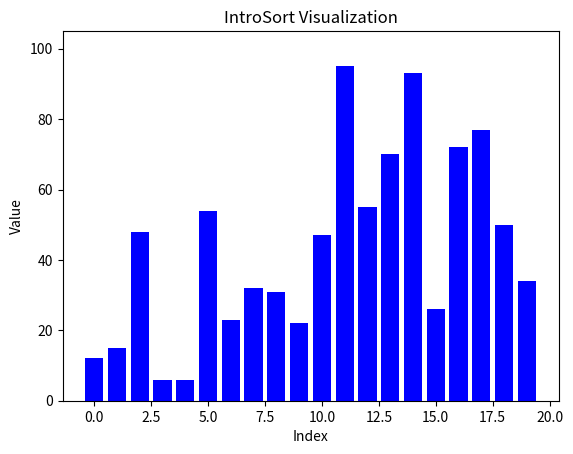

The matplotlib source for this figure:
import matplotlib.pyplot as plt
import numpy as np
from matplotlib.animation import FuncAnimation
import heapq

def introsort(arr, update_func):
    def introsort_rec(arr, start, end, depth_limit):
        if end - start <= 16:
            insertion_sort(arr, start, end)
        elif depth_limit == 0:
            heap_sort(arr, start, end)
        else:
            pivot = partition(arr, start, end)
            introsort_rec(arr, start, pivot - 1, depth_limit - 1)
            introsort_rec(arr, pivot + 1, end, depth_limit - 1)
        update_func(arr)
        yield arr

    def partition(arr, low, high):
        pivot = arr[high]
        i = low - 1
        for j in range(low, high):
            if arr[j] < pivot:
                i += 1
                arr[i], arr[j] = arr[j], arr[i]
        arr[i + 1], arr[high] = arr[high], arr[i + 1]
        return i + 1

    def insertion_sort(arr, left, right):
        for i in range(left + 1, right + 1):
            key = arr[i]
            j = i - 1
            while j >= left and arr[j] > key:
                arr[j + 1] = arr[j]
                j -= 1
            arr[j + 1] = key

    def heap_sort(arr, start, end):
        def heapify(arr, n, i):
            largest = i
            l = 2 * i + 1
            r = 2 * i + 2
            if l < n and arr[l] > arr[largest]:
                largest = l
            if r < n and arr[r] > arr[largest]:
                largest = r
            if largest != i:
                arr[i], arr[largest] = arr[largest], arr[i]
                heapify(arr, n, largest)

        n = end - start + 1
        for i in range(n // 2 - 1, -1, -1):
            heapify(arr[start:end+1], n, i)
        for i in range(n - 1, 0, -1):
            arr[start], arr[start + i] = arr[start + i], arr[start]
            heapify(arr[start:end+1], i, 0)

    depth_limit = 2 * int(np.log2(len(arr)))
    yield from introsort_rec(arr, 0, len(arr) - 1, depth_limit)

def update_plot(arr):
    for bar, height in zip(bars, arr):
        bar.set_height(height)
    plt.draw()
    plt.pause(0.1)

arr = np.random.randint(1, 100, size=20)
fig, ax = plt.subplots()
bars = ax.bar(range(len(arr)), arr, color='blue')
ax.set_title('IntroSort Visualization')
ax.set_xlabel('Index')
ax.set_ylabel('Value')
plt.ylim(0, max(arr) + 10)

def animate(frame):
    update_plot(frame)

ani = FuncAnimation(fig, animate, frames=introsort(list(arr), update_plot), repeat=False, interval=100)
plt.show()
